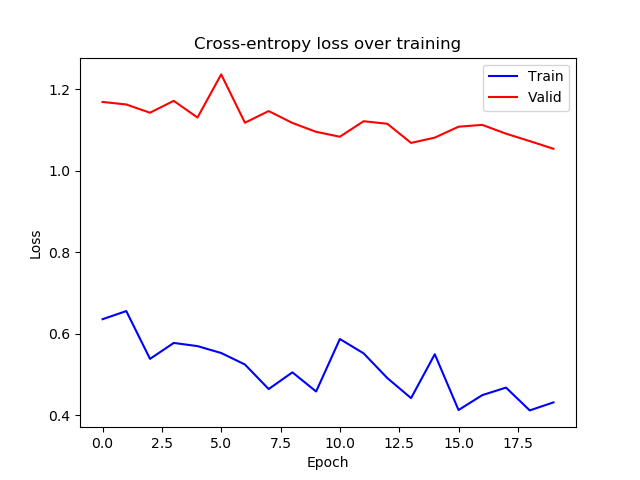

The data file committed next to this chart (first rows):
epoch, train_loss, valid_loss
0, 0.6353, 1.168
1, 0.6552, 1.162
2, 0.5379, 1.142
3, 0.5771, 1.171
4, 0.5693, 1.13
5, 0.5523, 1.236
6, 0.5241, 1.117
7, 0.4639, 1.146
8, 0.5049, 1.117
9, 0.4579, 1.095
10, 0.5867, 1.083
11, 0.5515, 1.121
12, 0.4909, 1.115
13, 0.4416, 1.068
14, 0.5494, 1.081
15, 0.4125, 1.108
16, 0.449, 1.112
17, 0.4675, 1.09
18, 0.4115, 1.072
19, 0.4312, 1.053
